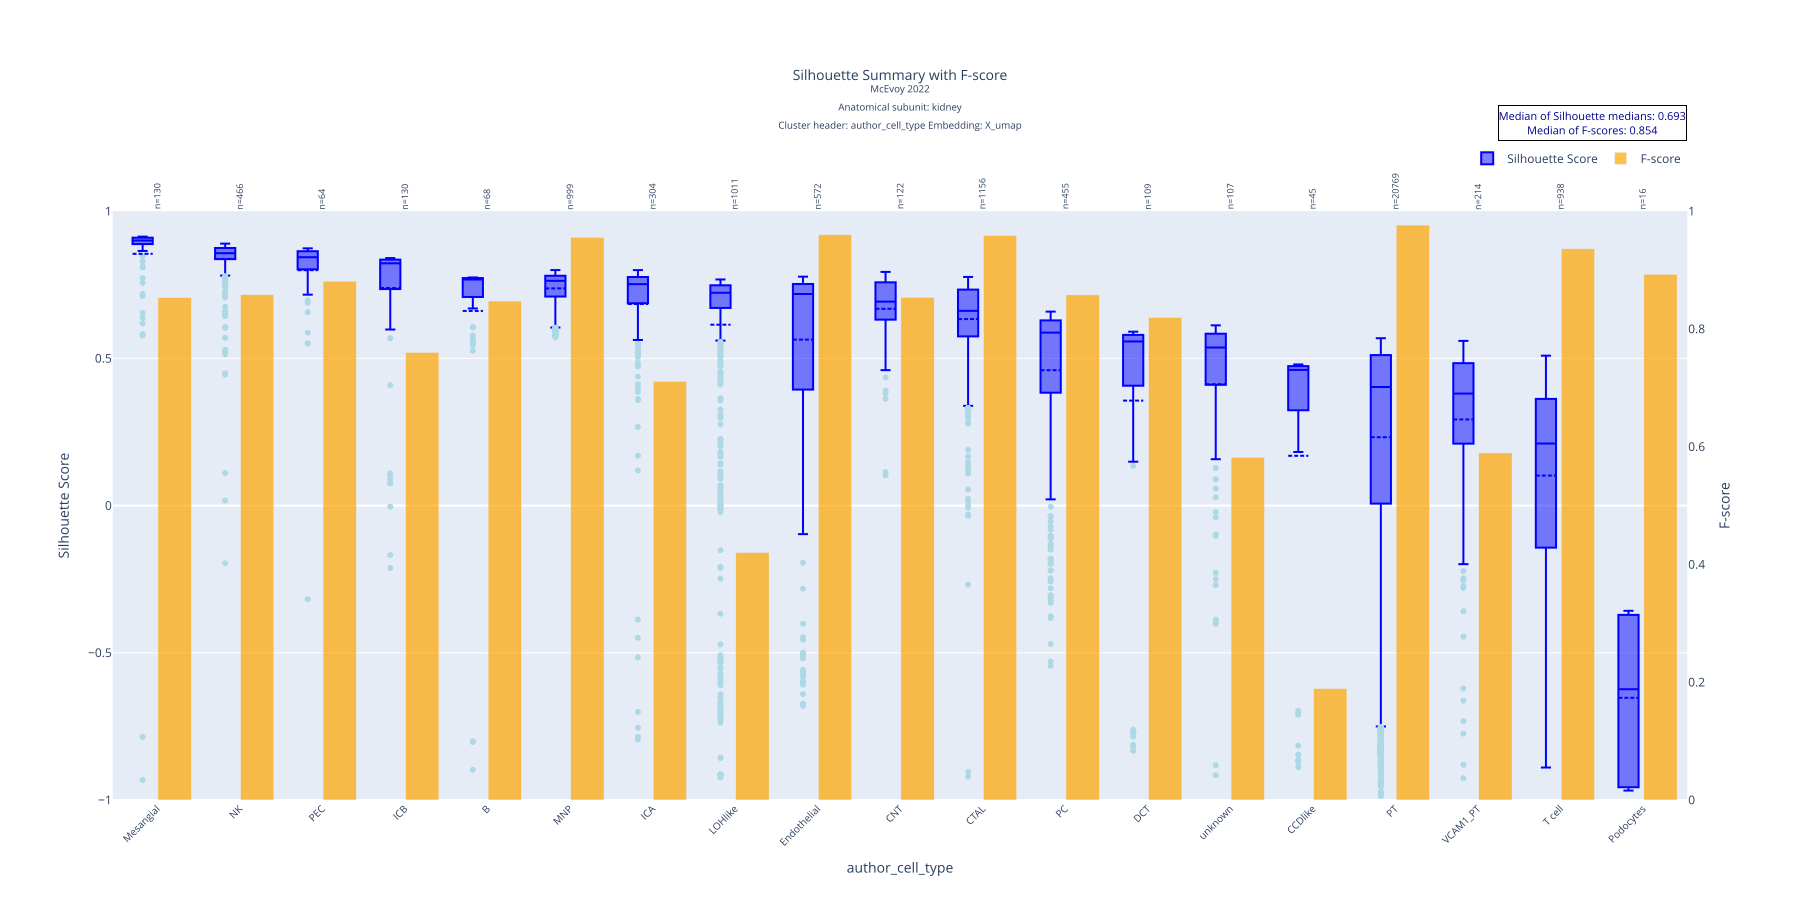

The table this chart was drawn from, first rows:
author_cell_type, mean, std, median, count, q1, q3, f_score
Mesangial, 0.8553, 0.2244, 0.9004, 130, 0.8885, 0.91, 0.8532
NK, 0.8379, 0.09246, 0.8573, 466, 0.8373, 0.8751, 0.8582
PEC, 0.7996, 0.1598, 0.8436, 64, 0.8029, 0.8636, 0.8811
ICB, 0.7391, 0.2109, 0.8229, 130, 0.7361, 0.8355, 0.7601
B, 0.6613, 0.3319, 0.768, 68, 0.713, 0.7729, 0.8475
MNP, 0.7379, 0.05968, 0.7636, 999, 0.7102, 0.7807, 0.9556
ICA, 0.6846, 0.2264, 0.7522, 304, 0.6875, 0.7765, 0.711
LOHlike, 0.6145, 0.3261, 0.723, 1011, 0.6716, 0.7482, 0.4203
Endothelial, 0.5639, 0.3087, 0.7188, 572, 0.3952, 0.7527, 0.9599
CNT, 0.6685, 0.121, 0.6929, 122, 0.632, 0.7583, 0.8537
CTAL, 0.6336, 0.1411, 0.6617, 1156, 0.5748, 0.7337, 0.9588
PC, 0.46, 0.2568, 0.5876, 455, 0.3838, 0.6291, 0.8578
DCT, 0.3566, 0.4343, 0.5575, 109, 0.4181, 0.5797, 0.8195
unknown, 0.4123, 0.3089, 0.537, 107, 0.4131, 0.5837, 0.5818
CCDlike, 0.1692, 0.5344, 0.4609, 45, 0.3711, 0.4737, 0.1892
PT, 0.2323, 0.364, 0.4029, 20769, 0.006712, 0.5113, 0.9764
VCAM1_PT, 0.2927, 0.2811, 0.3805, 214, 0.2105, 0.4834, 0.5895
T cell, 0.1021, 0.3295, 0.2109, 938, -0.1419, 0.3624, 0.9361
Podocytes, -0.6529, 0.293, -0.6237, 16, -0.9565, -0.3728, 0.8929
